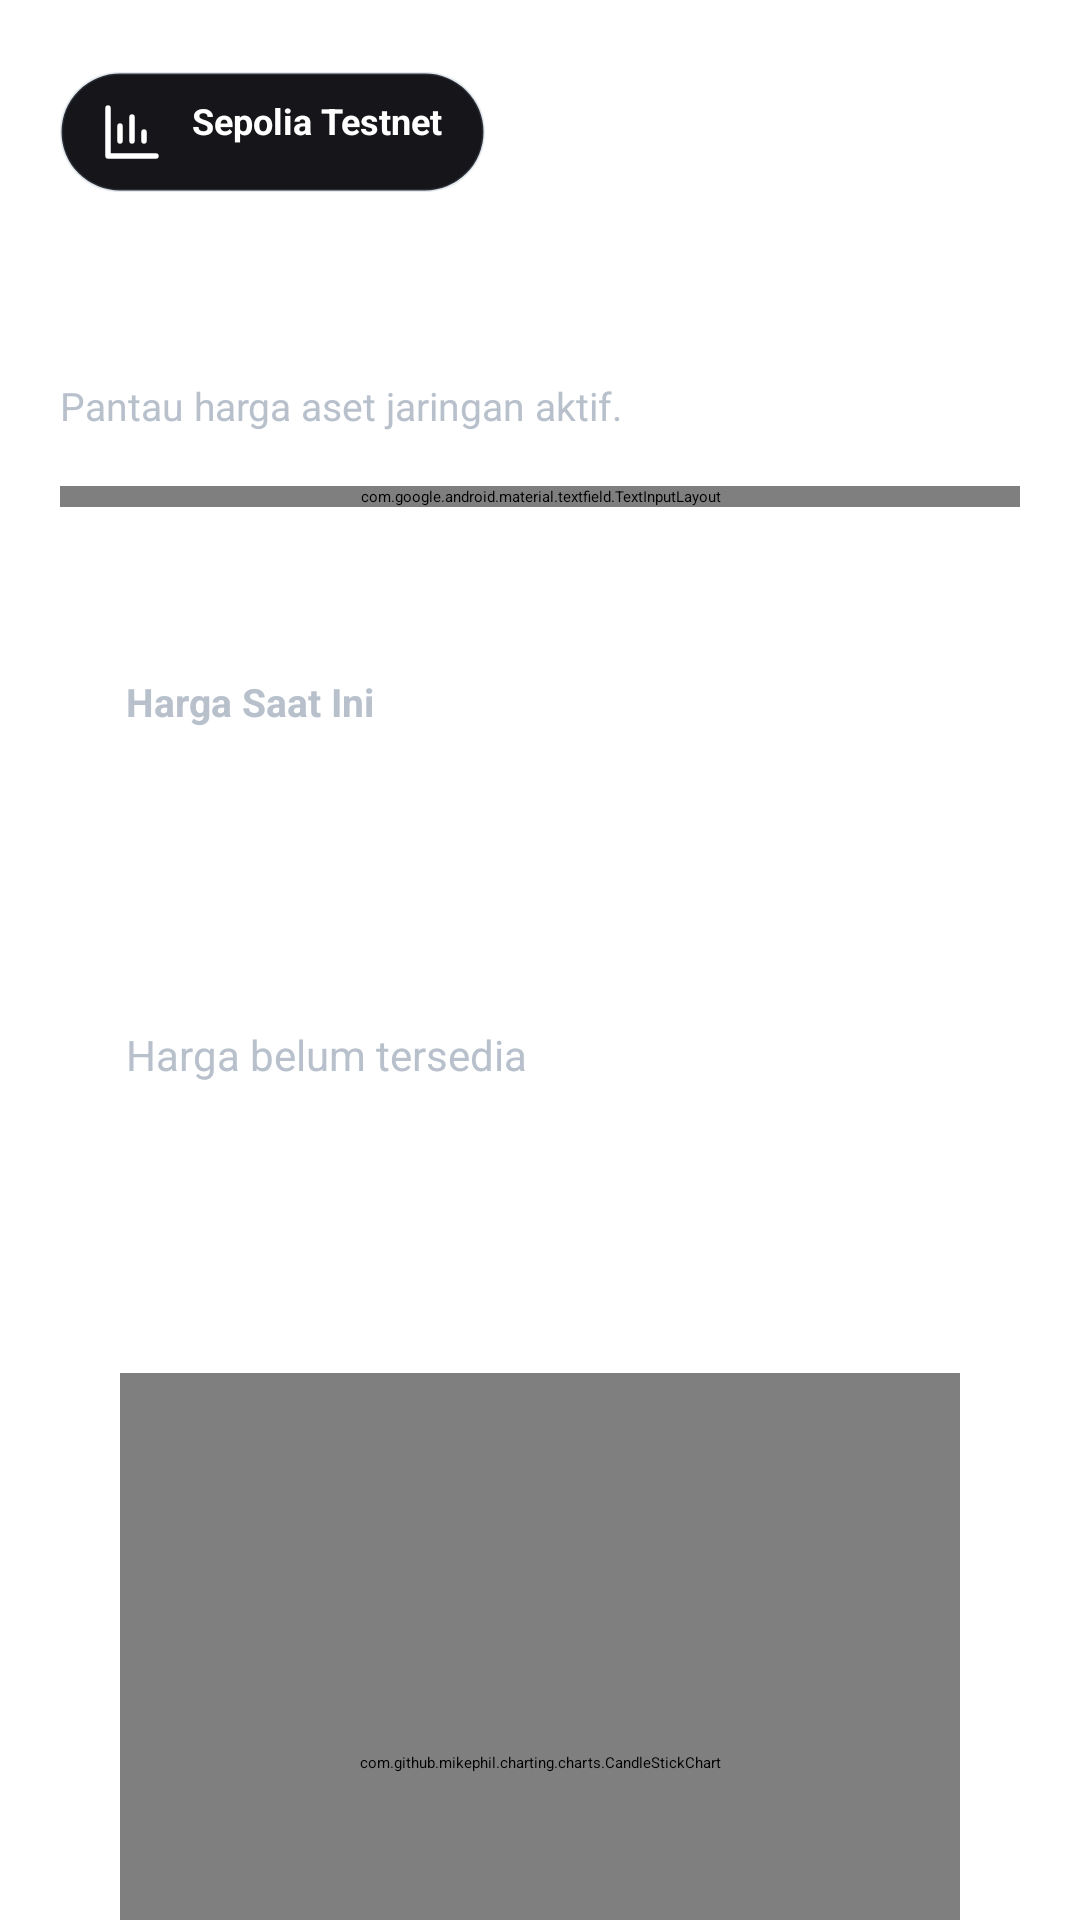

This screen was rendered from an Android layout file. Write that file and the resources it references.
<!-- AndroidManifest.xml: application theme Theme.ProjekAkhir -->
<!-- res/layout/fragment_market.xml -->
<?xml version="1.0" encoding="utf-8"?>
<androidx.core.widget.NestedScrollView xmlns:android="http://schemas.android.com/apk/res/android"
    xmlns:app="http://schemas.android.com/apk/res-auto"
    xmlns:tools="http://schemas.android.com/tools"
    android:layout_width="match_parent"
    android:layout_height="match_parent"
    android:clipToPadding="false"
    android:paddingHorizontal="20dp"
    android:paddingTop="24dp"
    android:paddingBottom="150dp"
    tools:context=".ui.market.MarketFragment">

    <LinearLayout
        android:layout_width="match_parent"
        android:layout_height="wrap_content"
        android:orientation="vertical">

        <TextView
            android:id="@+id/textMarketNetwork"
            android:layout_width="wrap_content"
            android:layout_height="wrap_content"
            android:background="@drawable/bg_section_pill"
            android:drawableStart="@drawable/ic_chart_nav_24"
            android:drawablePadding="8dp"
            android:paddingStart="12dp"
            android:paddingEnd="14dp"
            android:paddingVertical="8dp"
            android:text="@string/network_sepolia"
            android:textColor="@color/mw_text_primary"
            android:textSize="12sp"
            android:textStyle="bold" />

        <TextView
            android:layout_width="match_parent"
            android:layout_height="wrap_content"
            android:layout_marginTop="18dp"
            android:text="@string/market_screen_title"
            android:textColor="@color/mw_text_primary"
            android:textSize="30sp"
            android:textStyle="bold" />

        <TextView
            android:layout_width="match_parent"
            android:layout_height="wrap_content"
            android:layout_marginTop="4dp"
            android:text="@string/market_screen_subtitle"
            android:textColor="@color/mw_text_secondary"
            android:textSize="13sp" />

        <com.google.android.material.textfield.TextInputLayout
            android:id="@+id/inputMarketSearchLayout"
            style="@style/Widget.MatsWallet.TextInputLayout"
            android:layout_width="match_parent"
            android:layout_height="wrap_content"
            android:layout_marginTop="18dp"
            android:hint="@string/market_search_hint"
            app:endIconMode="clear_text"
            app:startIconDrawable="@drawable/ic_chart_nav_24"
            app:startIconTint="@color/mw_text_secondary">

            <com.google.android.material.textfield.TextInputEditText
                android:id="@+id/inputMarketSearch"
                android:layout_width="match_parent"
                android:layout_height="wrap_content"
                android:imeOptions="actionSearch"
                android:inputType="text"
                android:maxLines="1"
                android:singleLine="true"
                android:textColor="@color/mw_text_primary"
                android:textColorHint="@color/mw_text_secondary" />
        </com.google.android.material.textfield.TextInputLayout>

        <TextView
            android:id="@+id/textMarketSearchEmpty"
            android:layout_width="match_parent"
            android:layout_height="wrap_content"
            android:layout_marginTop="10dp"
            android:text="@string/market_search_empty"
            android:textColor="@color/mw_text_secondary"
            android:textSize="12sp"
            android:visibility="gone" />

        <HorizontalScrollView
            android:id="@+id/marketSelectorScroll"
            android:layout_width="match_parent"
            android:layout_height="wrap_content"
            android:layout_marginTop="14dp"
            android:overScrollMode="never"
            android:scrollbars="none">

            <LinearLayout
                android:id="@+id/layoutMarketSelector"
                android:layout_width="wrap_content"
                android:layout_height="wrap_content"
                android:orientation="horizontal" />
        </HorizontalScrollView>

        <LinearLayout
            android:layout_width="match_parent"
            android:layout_height="wrap_content"
            android:layout_marginTop="20dp"
            android:background="@drawable/bg_glass_card"
            android:orientation="vertical"
            android:padding="22dp">

            <TextView
                android:id="@+id/textMarketPriceLabel"
                android:layout_width="match_parent"
                android:layout_height="wrap_content"
                android:text="@string/market_price_label"
                android:textColor="@color/mw_text_secondary"
                android:textSize="13sp"
                android:textStyle="bold" />

            <TextView
                android:id="@+id/textMarketPrice"
                android:layout_width="match_parent"
                android:layout_height="wrap_content"
                android:layout_marginTop="10dp"
                android:text="@string/fiat_unavailable"
                android:textColor="@color/mw_text_primary"
                android:textSize="34sp"
                android:textStyle="bold" />

            <TextView
                android:id="@+id/textMarketPriceUsd"
                android:layout_width="match_parent"
                android:layout_height="wrap_content"
                android:layout_marginTop="4dp"
                android:text="@string/fiat_unavailable"
                android:textColor="@color/mw_text_secondary"
                android:textSize="14sp" />
        </LinearLayout>

        <LinearLayout
            android:layout_width="match_parent"
            android:layout_height="wrap_content"
            android:layout_marginTop="18dp"
            android:background="@drawable/bg_card_surface"
            android:orientation="vertical"
            android:padding="20dp">

            <TextView
                android:id="@+id/textMarketChartTitle"
                android:layout_width="match_parent"
                android:layout_height="wrap_content"
                android:text="@string/native_chart_loading"
                android:textColor="@color/mw_text_primary"
                android:textSize="17sp"
                android:textStyle="bold" />

            <com.github.mikephil.charting.charts.CandleStickChart
                android:id="@+id/chartMarketPrice"
                android:layout_width="match_parent"
                android:layout_height="260dp"
                android:layout_marginTop="14dp" />
        </LinearLayout>
    </LinearLayout>
</androidx.core.widget.NestedScrollView>
<!-- resources referenced by this layout -->
<resources>
  <color name="mw_text_primary">#FFFFFF</color>
  <color name="mw_text_secondary">#B8C0CC</color>
  <!-- drawable bg_section_pill (drawable) -->
  <?xml version="1.0" encoding="utf-8"?>
  
  <shape xmlns:android="http://schemas.android.com/apk/res/android" android:shape="rectangle">
      <solid android:color="#16161A" />
      <corners android:radius="999dp" />
      <stroke
          android:width="1dp"
          android:color="@color/mw_stroke_soft" />
  </shape>
  <!-- drawable ic_chart_nav_24 (drawable) -->
  <vector xmlns:android="http://schemas.android.com/apk/res/android"
      android:width="24dp"
      android:height="24dp"
      android:viewportWidth="24"
      android:viewportHeight="24">
      <path
          android:strokeColor="@android:color/white"
          android:strokeWidth="1.8"
          android:strokeLineCap="round"
          android:pathData="M4,20 L4,4 M4,20 L20,20 M8,15 L8,10 M12,15 L12,7 M16,15 L16,12"/>
  </vector>
  <string name="fiat_unavailable">Harga belum tersedia</string>
  <string name="market_price_label">Harga Saat Ini</string>
  <string name="market_screen_subtitle">Pantau harga aset jaringan aktif.</string>
  <string name="market_screen_title">Market</string>
  <string name="market_search_empty">Chart tidak ditemukan.</string>
  <string name="market_search_hint">Cari chart aset</string>
  <string name="native_chart_loading">Memuat chart aset...</string>
  <string name="network_sepolia">Sepolia Testnet</string>
  <style name="Widget.MatsWallet.TextInputLayout" parent="Widget.Material3.TextInputLayout.OutlinedBox">
          <item name="boxBackgroundColor">@color/mw_surface</item>
          <item name="boxStrokeColor">@color/mw_highlight</item>
          <item name="boxStrokeWidthFocused">2dp</item>
          <item name="shapeAppearanceOverlay">@style/ShapeAppearanceOverlay.MatsWallet.Medium</item>
          <item name="hintTextColor">@color/mw_text_secondary</item>
      </style>
  <color name="mw_stroke_soft">#33748AA6</color>
  <color name="mw_surface">#161A22</color>
  <color name="mw_highlight">#38BDF8</color>
  <style name="ShapeAppearanceOverlay.MatsWallet.Medium" parent="ShapeAppearanceOverlay.MatsWallet">
          <item name="cornerFamily">rounded</item>
          <item name="cornerSize">18dp</item>
      </style>
  <style name="ShapeAppearanceOverlay.MatsWallet" parent="ShapeAppearanceOverlay" />
  <style name="ShapeAppearanceOverlay" />
</resources>
